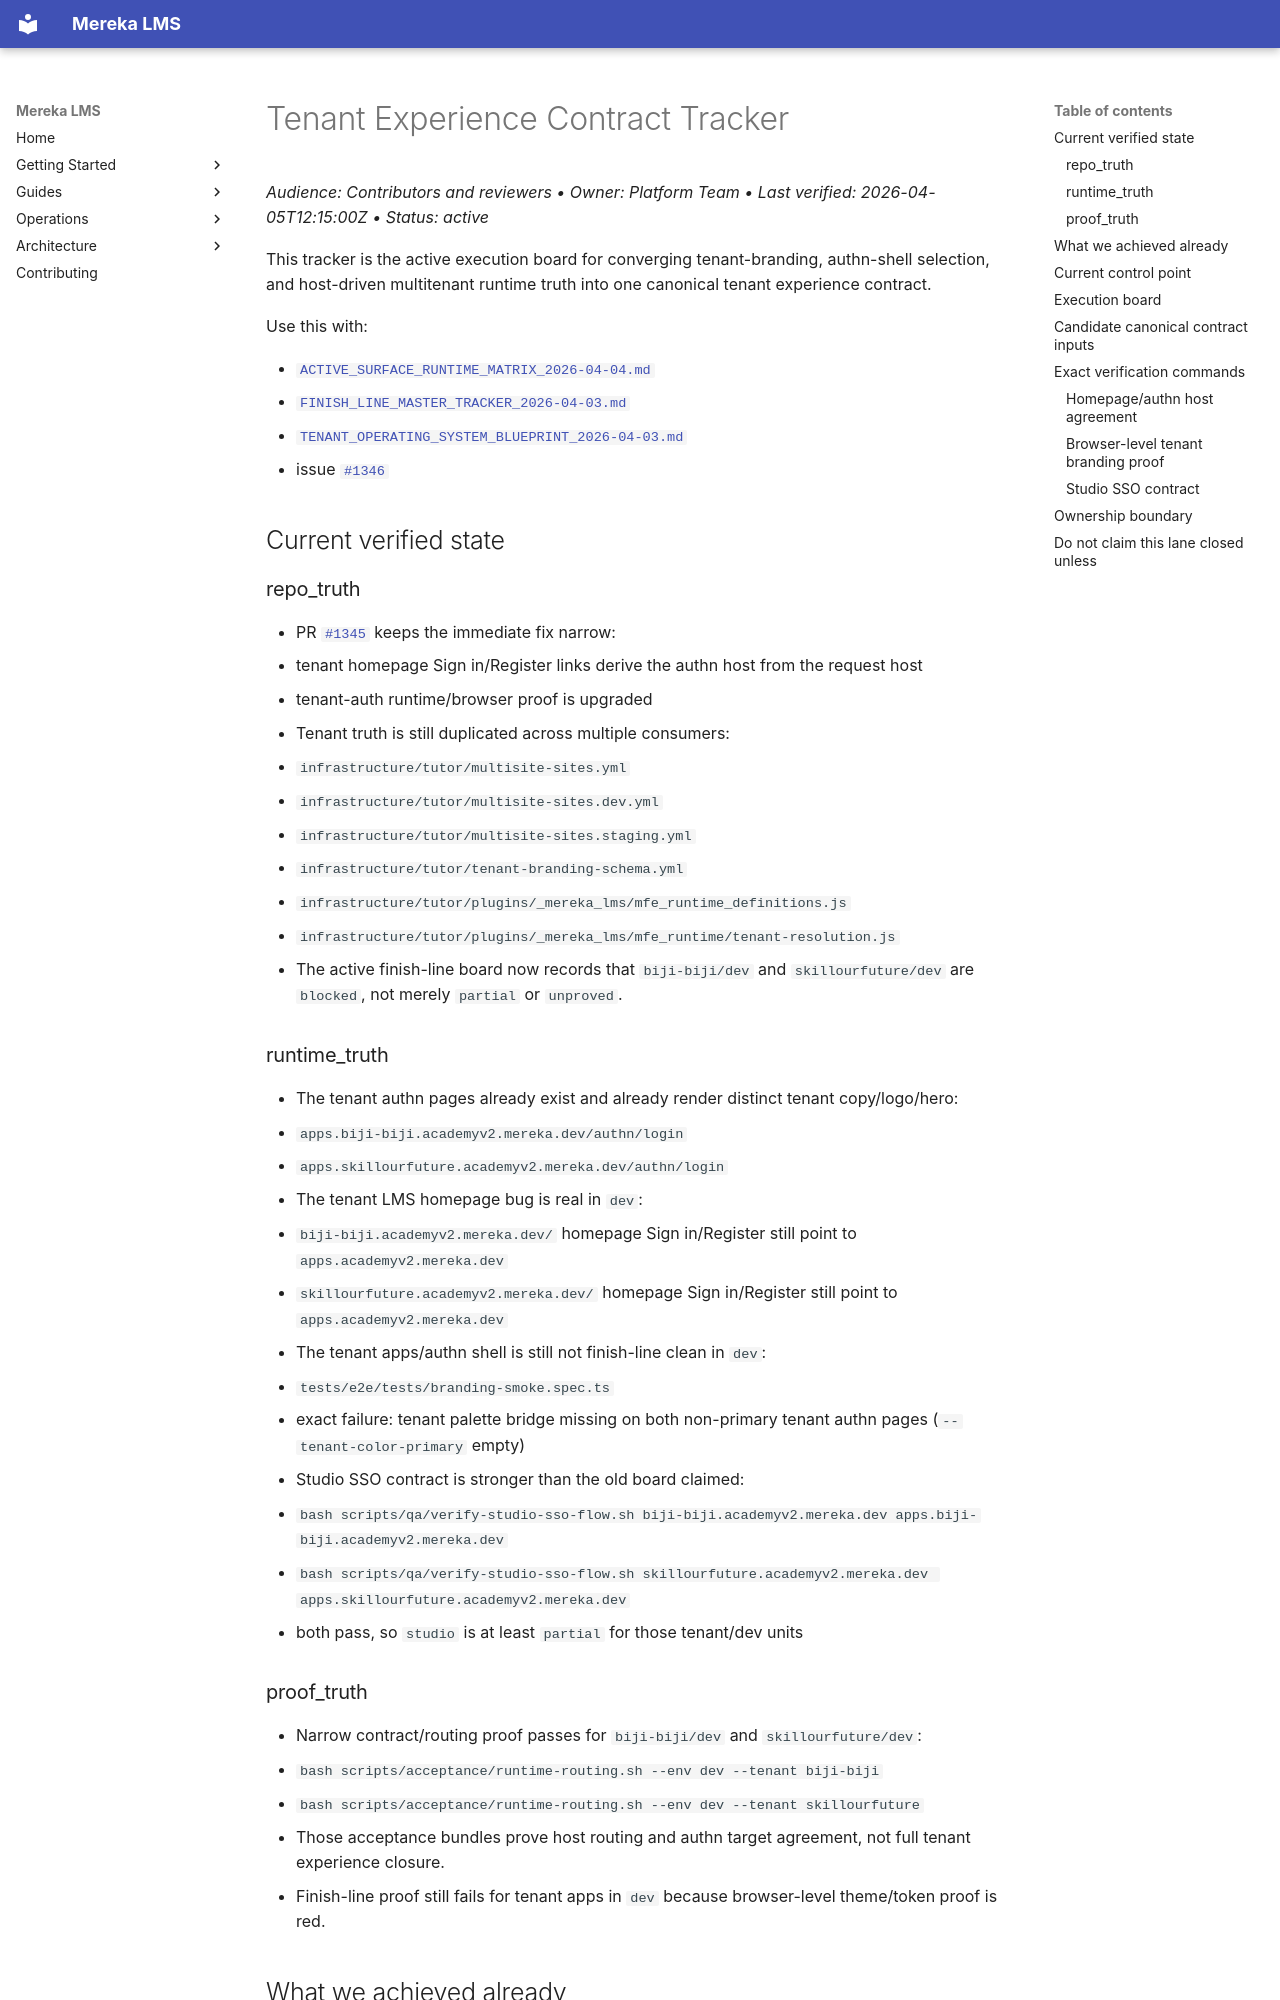

repository: lifeofgurpreet/mereka-lms-prototype · page: status/archive/TENANT_EXPERIENCE_CONTRACT_TRACKER_2026-04-05/index.html · generator: mkdocs

# Tenant Experience Contract Tracker
_Audience: Contributors and reviewers • Owner: Platform Team • Last verified: 2026-04-05T12:15:00Z • Status: active_

This tracker is the active execution board for converging tenant-branding,
authn-shell selection, and host-driven multitenant runtime truth into one
canonical tenant experience contract.

Use this with:

- [`ACTIVE_SURFACE_RUNTIME_MATRIX_2026-04-04.md`](./ACTIVE_SURFACE_RUNTIME_MATRIX_2026-04-04.md)
- [`FINISH_LINE_MASTER_TRACKER_2026-04-03.md`](./FINISH_LINE_MASTER_TRACKER_2026-04-03.md)
- [`TENANT_OPERATING_SYSTEM_BLUEPRINT_2026-04-03.md`](./TENANT_OPERATING_SYSTEM_BLUEPRINT_2026-04-03.md)
- issue [`#1346`](https://github.com/Biji-Biji-Initiative/mereka-lms/issues/1346)

## Current verified state

### repo_truth

- PR [`#1345`](https://github.com/Biji-Biji-Initiative/mereka-lms/pull/1345) keeps the immediate fix narrow:
  - tenant homepage Sign in/Register links derive the authn host from the request host
  - tenant-auth runtime/browser proof is upgraded
- Tenant truth is still duplicated across multiple consumers:
  - `infrastructure/tutor/multisite-sites.yml`
  - `infrastructure/tutor/multisite-sites.dev.yml`
  - `infrastructure/tutor/multisite-sites.staging.yml`
  - `infrastructure/tutor/tenant-branding-schema.yml`
  - `infrastructure/tutor/plugins/_mereka_lms/mfe_runtime_definitions.js`
  - `infrastructure/tutor/plugins/_mereka_lms/mfe_runtime/tenant-resolution.js`
- The active finish-line board now records that `biji-biji/dev` and `skillourfuture/dev` are `blocked`, not merely `partial` or `unproved`.

### runtime_truth

- The tenant authn pages already exist and already render distinct tenant copy/logo/hero:
  - `apps.biji-biji.academyv2.mereka.dev/authn/login`
  - `apps.skillourfuture.academyv2.mereka.dev/authn/login`
- The tenant LMS homepage bug is real in `dev`:
  - `biji-biji.academyv2.mereka.dev/` homepage Sign in/Register still point to `apps.academyv2.mereka.dev`
  - `skillourfuture.academyv2.mereka.dev/` homepage Sign in/Register still point to `apps.academyv2.mereka.dev`
- The tenant apps/authn shell is still not finish-line clean in `dev`:
  - `tests/e2e/tests/branding-smoke.spec.ts`
  - exact failure: tenant palette bridge missing on both non-primary tenant authn pages (`--tenant-color-primary` empty)
- Studio SSO contract is stronger than the old board claimed:
  - `bash scripts/qa/verify-studio-sso-flow.sh biji-biji.academyv2.mereka.dev apps.biji-biji.academyv2.mereka.dev`
  - `bash scripts/qa/verify-studio-sso-flow.sh skillourfuture.academyv2.mereka.dev apps.skillourfuture.academyv2.mereka.dev`
  - both pass, so `studio` is at least `partial` for those tenant/dev units
